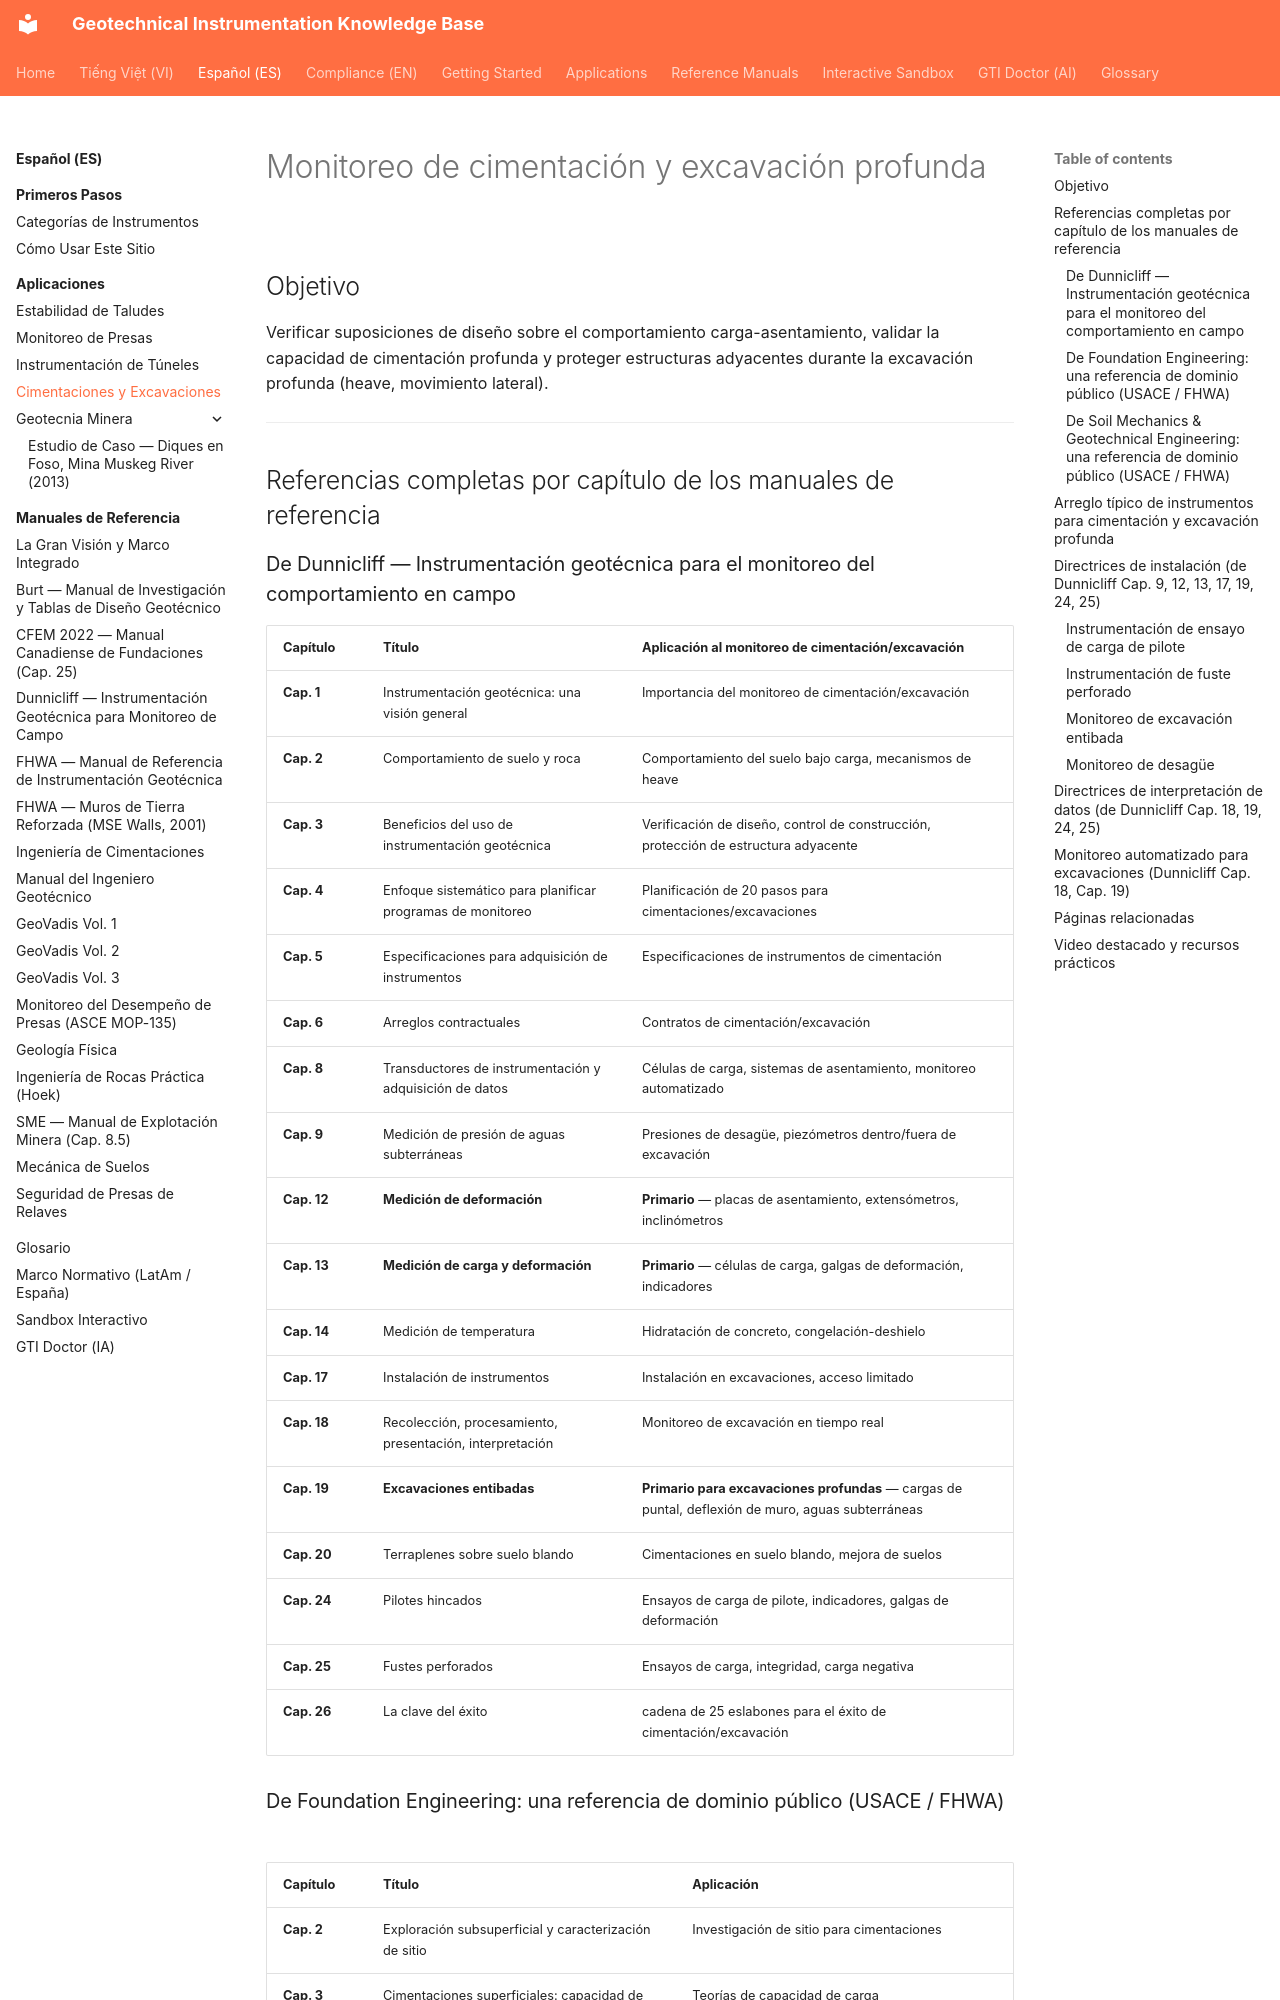

repository: geoinst/geoinst.github.io · page: es/applications/foundations/index.html · generator: mkdocs

---
lang: es
lang_alt: applications/foundations/
---

# Monitoreo de cimentación y excavación profunda

## Objetivo

Verificar suposiciones de diseño sobre el comportamiento carga-asentamiento, validar la capacidad de cimentación profunda y proteger estructuras adyacentes durante la excavación profunda (heave, movimiento lateral).

---

## Referencias completas por capítulo de los manuales de referencia

### De Dunnicliff — Instrumentación geotécnica para el monitoreo del comportamiento en campo
| Capítulo | Título | Aplicación al monitoreo de cimentación/excavación |
|---------|-------|-------------------------------------------------|
| **Cap. 1** | Instrumentación geotécnica: una visión general | Importancia del monitoreo de cimentación/excavación |
| **Cap. 2** | Comportamiento de suelo y roca | Comportamiento del suelo bajo carga, mecanismos de heave |
| **Cap. 3** | Beneficios del uso de instrumentación geotécnica | Verificación de diseño, control de construcción, protección de estructura adyacente |
| **Cap. 4** | Enfoque sistemático para planificar programas de monitoreo | Planificación de 20 pasos para cimentaciones/excavaciones |
| **Cap. 5** | Especificaciones para adquisición de instrumentos | Especificaciones de instrumentos de cimentación |
| **Cap. 6** | Arreglos contractuales | Contratos de cimentación/excavación |
| **Cap. 8** | Transductores de instrumentación y adquisición de datos | Células de carga, sistemas de asentamiento, monitoreo automatizado |
| **Cap. 9** | Medición de presión de aguas subterráneas | Presiones de desagüe, piezómetros dentro/fuera de excavación |
| **Cap. 12** | **Medición de deformación** | **Primario** — placas de asentamiento, extensómetros, inclinómetros |
| **Cap. 13** | **Medición de carga y deformación** | **Primario** — células de carga, galgas de deformación, indicadores |
| **Cap. 14** | Medición de temperatura | Hidratación de concreto, congelación-deshielo |
| **Cap. 17** | Instalación de instrumentos | Instalación en excavaciones, acceso limitado |
| **Cap. 18** | Recolección, procesamiento, presentación, interpretación | Monitoreo de excavación en tiempo real |
| **Cap. 19** | **Excavaciones entibadas** | **Primario para excavaciones profundas** — cargas de puntal, deflexión de muro, aguas subterráneas |
| **Cap. 20** | Terraplenes sobre suelo blando | Cimentaciones en suelo blando, mejora de suelos |
| **Cap. 24** | Pilotes hincados | Ensayos de carga de pilote, indicadores, galgas de deformación |
| **Cap. 25** | Fustes perforados | Ensayos de carga, integridad, carga negativa |
| **Cap. 26** | La clave del éxito | cadena de 25 eslabones para el éxito de cimentación/excavación |
